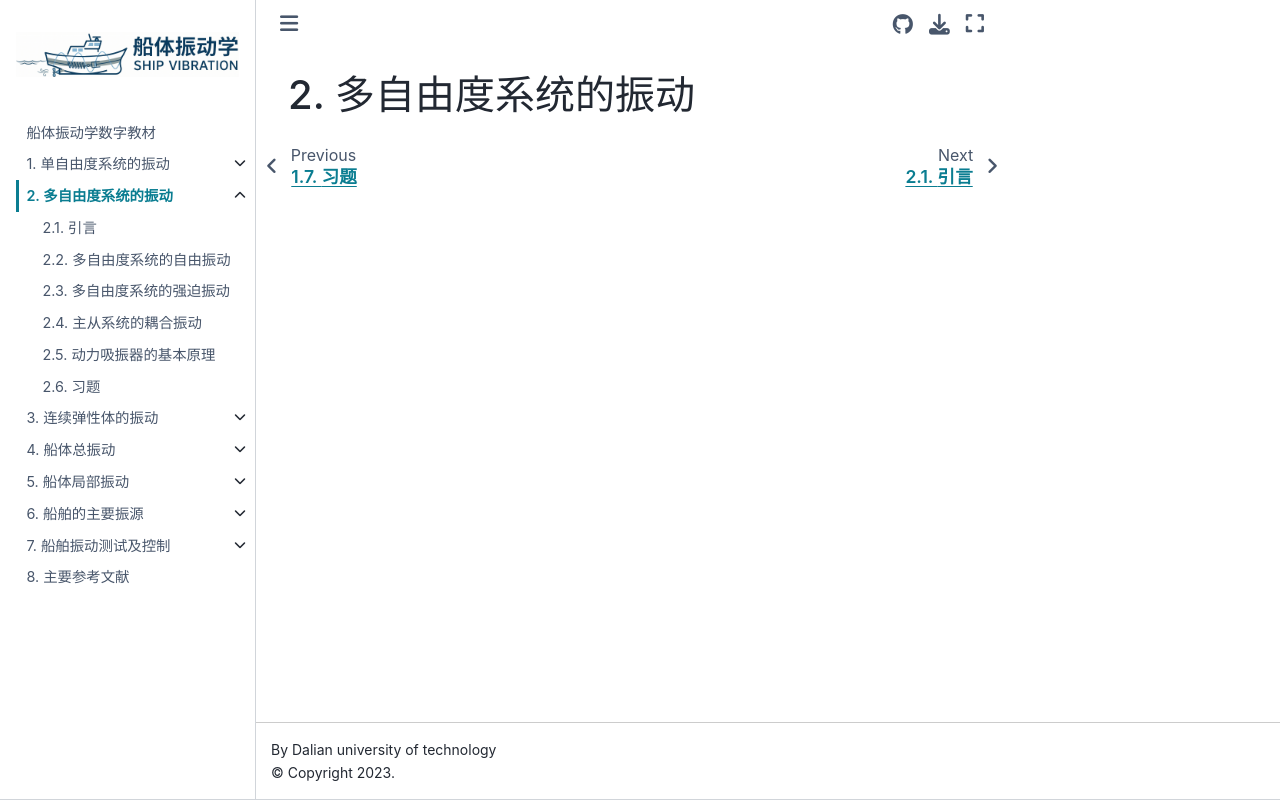

repository: Del-City/vibration_mechanics_book · page: ch02/intro.html · generator: jekyll

# 多自由度系统的振动
